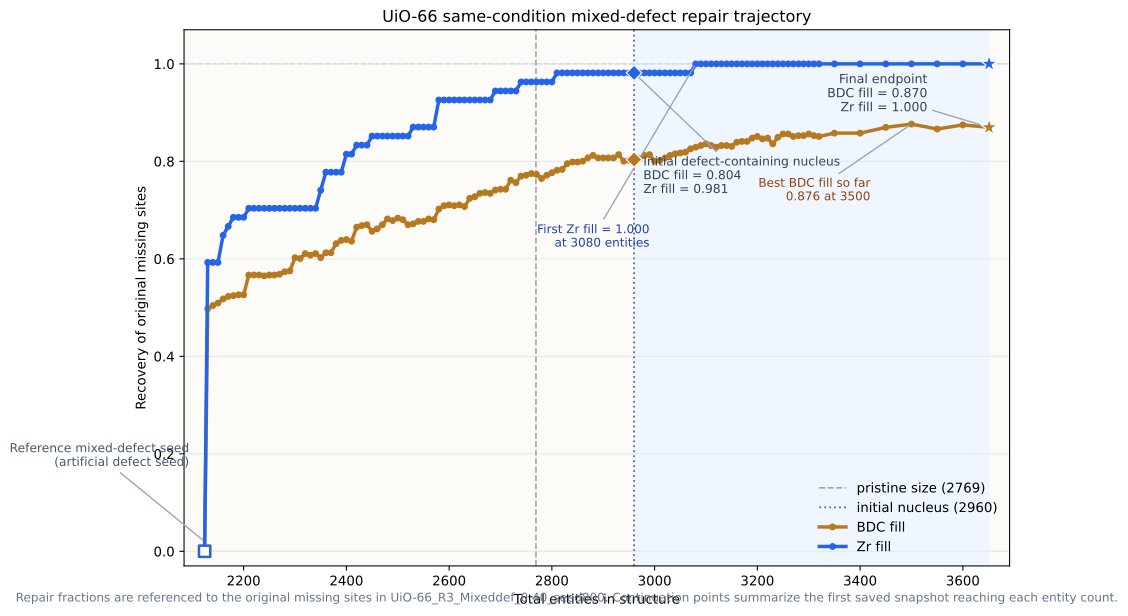

Data behind this chart, as committed beside it:
label, file_name, total_entities, total_bdc, total_zr, missing_bdc_sites, missing_zr_sites, filled_bdc_sites, filled_zr_sites, bdc_fill, zr_fill
reference_seed, UiO-66_R3_Mixeddef_0.40_seed800.pkl, 2124, 1857, 267, 591, 54, 0, 0, 0.0, 0.0
same_condition_continuation, assembly_2026-04-03_09-46-18_entity_numb…, 2130, 1774, 356, 591, 54, 294, 32, 0.4975, 0.5926
same_condition_continuation, assembly_2026-04-03_09-46-19_entity_numb…, 2140, 1784, 356, 591, 54, 298, 32, 0.5042, 0.5926
same_condition_continuation, assembly_2026-04-03_09-46-47_entity_numb…, 2150, 1795, 355, 591, 54, 301, 32, 0.5093, 0.5926
same_condition_continuation, assembly_2026-04-03_09-47-31_entity_numb…, 2160, 1796, 364, 591, 54, 306, 35, 0.5178, 0.6481
same_condition_continuation, assembly_2026-04-03_09-47-47_entity_numb…, 2170, 1804, 366, 591, 54, 309, 36, 0.5228, 0.6667
same_condition_continuation, assembly_2026-04-03_09-47-59_entity_numb…, 2180, 1812, 368, 591, 54, 310, 37, 0.5245, 0.6852
same_condition_continuation, assembly_2026-04-03_09-48-02_entity_numb…, 2190, 1822, 368, 591, 54, 311, 37, 0.5262, 0.6852
same_condition_continuation, assembly_2026-04-03_09-48-03_entity_numb…, 2200, 1832, 368, 591, 54, 311, 37, 0.5262, 0.6852
same_condition_continuation, assembly_2026-04-03_09-48-35_entity_numb…, 2210, 1838, 372, 591, 54, 335, 38, 0.5668, 0.7037
same_condition_continuation, assembly_2026-04-03_09-48-40_entity_numb…, 2220, 1848, 372, 591, 54, 335, 38, 0.5668, 0.7037
same_condition_continuation, assembly_2026-04-03_09-48-48_entity_numb…, 2230, 1857, 373, 591, 54, 335, 38, 0.5668, 0.7037
same_condition_continuation, assembly_2026-04-03_09-48-51_entity_numb…, 2240, 1865, 375, 591, 54, 334, 38, 0.5651, 0.7037
same_condition_continuation, assembly_2026-04-03_09-48-55_entity_numb…, 2250, 1874, 376, 591, 54, 335, 38, 0.5668, 0.7037
same_condition_continuation, assembly_2026-04-03_09-49-02_entity_numb…, 2260, 1884, 376, 591, 54, 335, 38, 0.5668, 0.7037
same_condition_continuation, assembly_2026-04-03_09-49-06_entity_numb…, 2270, 1894, 376, 591, 54, 336, 38, 0.5685, 0.7037
same_condition_continuation, assembly_2026-04-03_09-49-10_entity_numb…, 2280, 1902, 378, 591, 54, 339, 38, 0.5736, 0.7037
same_condition_continuation, assembly_2026-04-03_09-49-15_entity_numb…, 2290, 1912, 378, 591, 54, 340, 38, 0.5753, 0.7037
same_condition_continuation, assembly_2026-04-03_09-49-48_entity_numb…, 2300, 1921, 379, 591, 54, 356, 38, 0.6024, 0.7037
same_condition_continuation, assembly_2026-04-03_09-49-59_entity_numb…, 2310, 1929, 381, 591, 54, 355, 38, 0.6007, 0.7037
same_condition_continuation, assembly_2026-04-03_09-50-03_entity_numb…, 2320, 1939, 381, 591, 54, 361, 38, 0.6108, 0.7037
same_condition_continuation, assembly_2026-04-03_09-50-35_entity_numb…, 2330, 1946, 384, 591, 54, 359, 38, 0.6074, 0.7037
same_condition_continuation, assembly_2026-04-03_09-50-40_entity_numb…, 2340, 1955, 385, 591, 54, 361, 38, 0.6108, 0.7037
same_condition_continuation, assembly_2026-04-03_09-51-46_entity_numb…, 2350, 1962, 388, 591, 54, 356, 40, 0.6024, 0.7407
same_condition_continuation, assembly_2026-04-03_09-52-24_entity_numb…, 2360, 1966, 394, 591, 54, 362, 42, 0.6125, 0.7778
same_condition_continuation, assembly_2026-04-03_09-52-29_entity_numb…, 2370, 1978, 392, 591, 54, 362, 42, 0.6125, 0.7778
same_condition_continuation, assembly_2026-04-03_09-52-43_entity_numb…, 2380, 1987, 393, 591, 54, 373, 42, 0.6311, 0.7778
same_condition_continuation, assembly_2026-04-03_09-52-50_entity_numb…, 2390, 1996, 394, 591, 54, 377, 42, 0.6379, 0.7778
same_condition_continuation, assembly_2026-04-03_09-53-03_entity_numb…, 2400, 2005, 395, 591, 54, 378, 44, 0.6396, 0.8148
same_condition_continuation, assembly_2026-04-03_09-53-11_entity_numb…, 2410, 2013, 397, 591, 54, 376, 44, 0.6362, 0.8148
same_condition_continuation, assembly_2026-04-03_09-53-50_entity_numb…, 2420, 2022, 398, 591, 54, 393, 45, 0.665, 0.8333
same_condition_continuation, assembly_2026-04-03_09-53-54_entity_numb…, 2430, 2032, 398, 591, 54, 395, 45, 0.6684, 0.8333
same_condition_continuation, assembly_2026-04-03_09-54-03_entity_numb…, 2440, 2041, 399, 591, 54, 396, 45, 0.6701, 0.8333
same_condition_continuation, assembly_2026-04-03_09-55-55_entity_numb…, 2450, 2044, 406, 591, 54, 388, 46, 0.6565, 0.8519
same_condition_continuation, assembly_2026-04-03_09-55-57_entity_numb…, 2460, 2054, 406, 591, 54, 391, 46, 0.6616, 0.8519
same_condition_continuation, assembly_2026-04-03_09-56-09_entity_numb…, 2470, 2064, 406, 591, 54, 396, 46, 0.6701, 0.8519
same_condition_continuation, assembly_2026-04-03_09-57-09_entity_numb…, 2480, 2070, 410, 591, 54, 403, 46, 0.6819, 0.8519
same_condition_continuation, assembly_2026-04-03_09-57-16_entity_numb…, 2490, 2079, 411, 591, 54, 401, 46, 0.6785, 0.8519
same_condition_continuation, assembly_2026-04-03_09-57-21_entity_numb…, 2500, 2086, 414, 591, 54, 404, 46, 0.6836, 0.8519
same_condition_continuation, assembly_2026-04-03_09-57-25_entity_numb…, 2510, 2096, 414, 591, 54, 402, 46, 0.6802, 0.8519
same_condition_continuation, assembly_2026-04-03_09-57-38_entity_numb…, 2520, 2107, 413, 591, 54, 396, 46, 0.6701, 0.8519
same_condition_continuation, assembly_2026-04-03_09-57-56_entity_numb…, 2530, 2115, 415, 591, 54, 397, 47, 0.6717, 0.8704
same_condition_continuation, assembly_2026-04-03_09-58-00_entity_numb…, 2540, 2125, 415, 591, 54, 400, 47, 0.6768, 0.8704
same_condition_continuation, assembly_2026-04-03_09-58-06_entity_numb…, 2550, 2135, 415, 591, 54, 400, 47, 0.6768, 0.8704
same_condition_continuation, assembly_2026-04-03_09-58-10_entity_numb…, 2560, 2145, 415, 591, 54, 403, 47, 0.6819, 0.8704
same_condition_continuation, assembly_2026-04-03_09-58-15_entity_numb…, 2570, 2155, 415, 591, 54, 402, 47, 0.6802, 0.8704
same_condition_continuation, assembly_2026-04-03_10-01-03_entity_numb…, 2580, 2156, 424, 591, 54, 415, 50, 0.7022, 0.9259
same_condition_continuation, assembly_2026-04-03_10-01-18_entity_numb…, 2590, 2165, 425, 591, 54, 419, 50, 0.709, 0.9259
same_condition_continuation, assembly_2026-04-03_10-01-21_entity_numb…, 2600, 2175, 425, 591, 54, 420, 50, 0.7107, 0.9259
same_condition_continuation, assembly_2026-04-03_10-01-29_entity_numb…, 2610, 2185, 425, 591, 54, 419, 50, 0.709, 0.9259
same_condition_continuation, assembly_2026-04-03_10-01-41_entity_numb…, 2620, 2195, 425, 591, 54, 420, 50, 0.7107, 0.9259
same_condition_continuation, assembly_2026-04-03_10-01-51_entity_numb…, 2630, 2205, 425, 591, 54, 418, 50, 0.7073, 0.9259
same_condition_continuation, assembly_2026-04-03_10-02-56_entity_numb…, 2640, 2211, 429, 591, 54, 428, 50, 0.7242, 0.9259
same_condition_continuation, assembly_2026-04-03_10-03-27_entity_numb…, 2650, 2219, 431, 591, 54, 430, 50, 0.7276, 0.9259
same_condition_continuation, assembly_2026-04-03_10-03-42_entity_numb…, 2660, 2230, 430, 591, 54, 434, 50, 0.7343, 0.9259
same_condition_continuation, assembly_2026-04-03_10-04-31_entity_numb…, 2670, 2238, 432, 591, 54, 435, 50, 0.736, 0.9259
same_condition_continuation, assembly_2026-04-03_10-05-51_entity_numb…, 2680, 2249, 431, 591, 54, 434, 50, 0.7343, 0.9259
same_condition_continuation, assembly_2026-04-03_10-06-04_entity_numb…, 2690, 2256, 434, 591, 54, 438, 51, 0.7411, 0.9444
same_condition_continuation, assembly_2026-04-03_10-06-08_entity_numb…, 2700, 2265, 435, 591, 54, 439, 51, 0.7428, 0.9444
same_condition_continuation, assembly_2026-04-03_10-06-12_entity_numb…, 2710, 2274, 436, 591, 54, 439, 51, 0.7428, 0.9444
... 70 more rows
